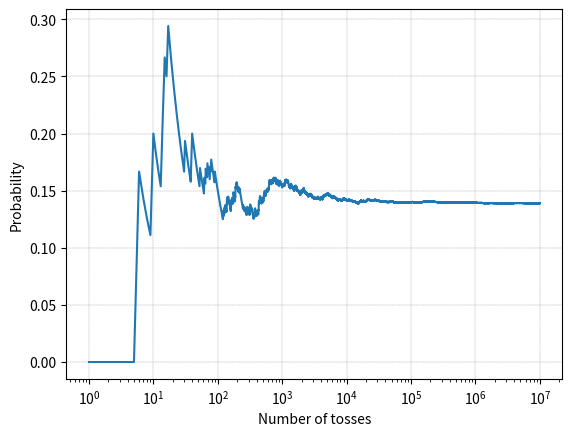
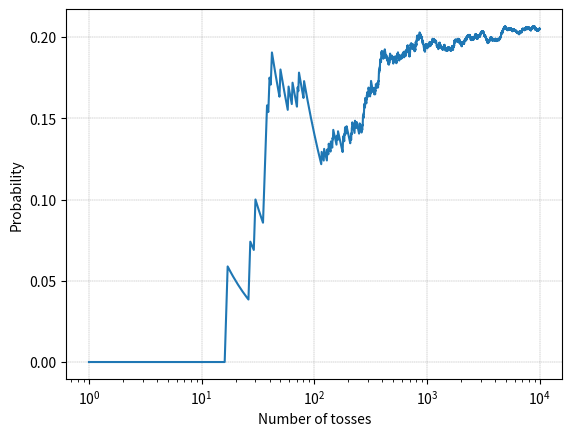
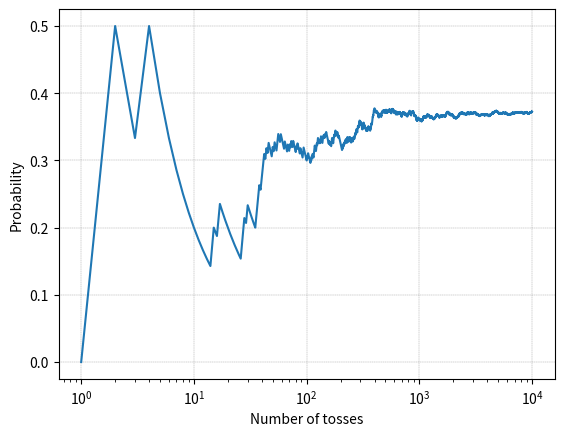

Recreate these plots in Python, in order.









import numpy as np
import matplotlib.pyplot as plt

num_toss = 10000000
x = np.random.randint(1, 7, size = num_toss)
y = np.random.randint(1, 7, size = num_toss)

num_toss_array = np.arange(1, num_toss + 1)

sum_6 = np.cumsum((x + y) == 6);

prob_sum_6 = sum_6/num_toss_array;

#%% Visualization

fig, ax = plt.subplots()

plt.plot(num_toss_array, prob_sum_6)

ax.set_xscale('log')
plt.xlabel('Number of tosses');
plt.ylabel('Probability')
ax.grid(linestyle='--', linewidth=0.25, color=[0.5,0.5,0.5])










#%%

import numpy as np
import matplotlib.pyplot as plt

num_toss = 10000;
toss_times = 10;

toss_results = np.random.randint(0, 2, size = (num_toss, toss_times))

sum_results = np.sum(toss_results,axis = 1);

result_exact_6 = (sum_results == 6);

result_at_least_6 = (sum_results >= 6);

num_toss_array = np.arange(1, num_toss + 1)

count_6 = np.cumsum(result_exact_6);
count_6_at_least = np.cumsum(result_at_least_6);

prob_count_6 = count_6/num_toss_array;
prob_count_6_at_least = count_6_at_least/num_toss_array;

#%% Visualization

fig, ax = plt.subplots()

plt.plot(num_toss_array, prob_count_6)

ax.set_xscale('log')
plt.xlabel('Number of tosses');
plt.ylabel('Probability')
ax.grid(linestyle='--', linewidth=0.25, color=[0.5,0.5,0.5])

fig, ax = plt.subplots()

plt.plot(num_toss_array, prob_count_6_at_least)

ax.set_xscale('log')
plt.xlabel('Number of tosses');
plt.ylabel('Probability')
ax.grid(linestyle='--', linewidth=0.25, color=[0.5,0.5,0.5])




















































































































































































































































































